Run: headless pygame with SDL's dummy video driver; simulated clock (each Clock.tick advances the game by its frame time, no real sleeping); random seed 0; keys injected as events and as key.get_pressed() state; mouse plan: one left click at the window centre at the start of phase 2, then a move to the lower-right quarter at the start of phase 3.
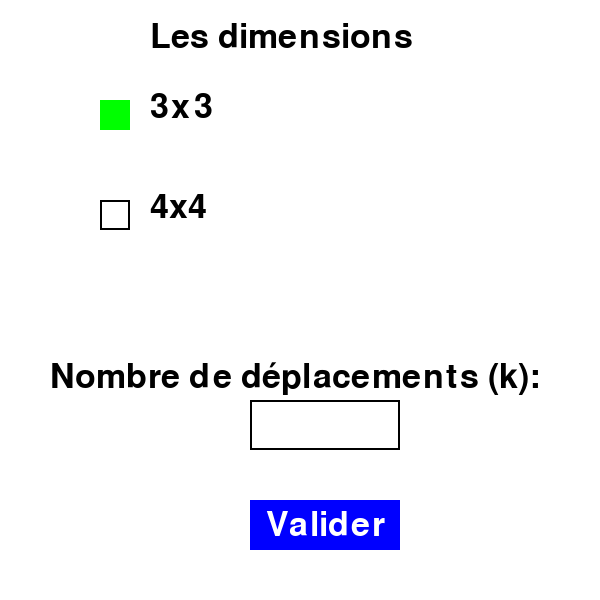
Frame 1 of 4 · flips 1–60 · no input
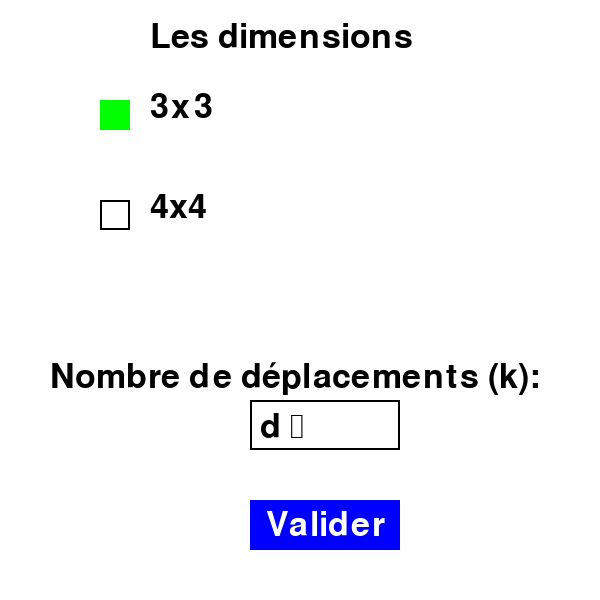
Frame 2 of 4 · flips 61–180 · clicked the window centre · tapped SPACE, RETURN · held RIGHT (→), D
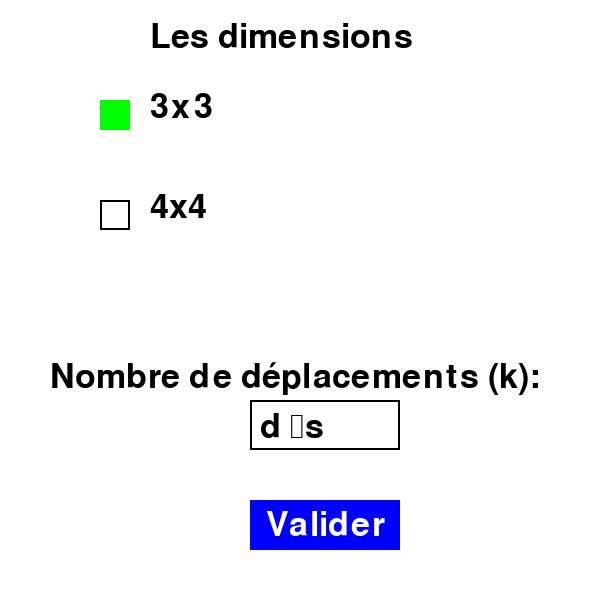
Frame 3 of 4 · flips 181–300 · moved the mouse to the lower-right quarter · held DOWN (↓), S
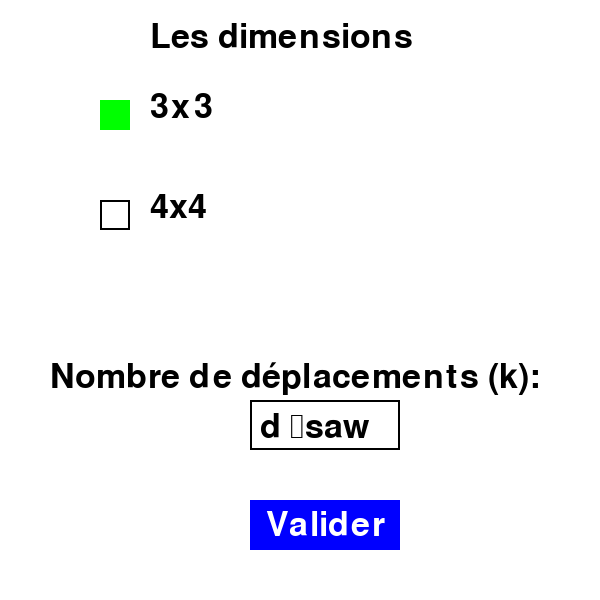
Frame 4 of 4 · flips 301–420 · held LEFT (←), A, UP (↑), W

The pygame program that drew these frames:

import pygame
import random
import sys

# Initialisation de Pygame
pygame.init()

# Configuration de base
TAILLE_ECRAN = 600
BLANC = (255, 255, 255)
NOIR = (0, 0, 0)
BLEU = (0, 0, 255)
ROUGE = (255, 0, 0)
VERT = (0, 255, 0)

# Fonction pour générer une grille initiale
def generer_grille(taille):
    tuiles = list(range(1, taille * taille)) + [None]
    random.shuffle(tuiles)
    return [tuiles[i:i+taille] for i in range(0, len(tuiles), taille)]

# Fonction pour trouver la position de la case vide
def trouver_trou(grille):
    for y, ligne in enumerate(grille):
        for x, tuile in enumerate(ligne):
            if tuile is None:
                return x, y

# Interface pour choisir la taille et le nombre de déplacements \( k \)
def afficher_interface(ecran):
    font = pygame.font.Font(None, 50)
    input_rect = pygame.Rect(250, 400, 150, 50)
    checkbox_3x3 = pygame.Rect(100, 100, 30, 30)
    checkbox_4x4 = pygame.Rect(100, 200, 30, 30)
    bouton_valider = pygame.Rect(250, 500, 150, 50)

    taille_selectionnee = 3
    texte_k = ""
    actif = True

    while actif:
        ecran.fill(BLANC)
        texte_titre = font.render("Les dimensions", True, NOIR)
        ecran.blit(texte_titre, (150, 20))

        # Dessiner les options de taille
        pygame.draw.rect(ecran, NOIR, checkbox_3x3, 2)
        pygame.draw.rect(ecran, NOIR, checkbox_4x4, 2)
        if taille_selectionnee == 3:
            pygame.draw.rect(ecran, VERT, checkbox_3x3)
        else:
            pygame.draw.rect(ecran, VERT, checkbox_4x4)

        texte_3x3 = font.render("3x3", True, NOIR)
        texte_4x4 = font.render("4x4", True, NOIR)
        ecran.blit(texte_3x3, (150, 90))
        ecran.blit(texte_4x4, (150, 190))

        # Zone de saisie pour \( k \)
        texte_k_label = font.render("Nombre de déplacements (k):", True, NOIR)
        pygame.draw.rect(ecran, NOIR, input_rect, 2)
        texte_k_surface = font.render(texte_k, True, NOIR)
        ecran.blit(texte_k_label, (50, 360))
        ecran.blit(texte_k_surface, (input_rect.x + 10, input_rect.y + 10))

        # Bouton valider
        pygame.draw.rect(ecran, BLEU, bouton_valider)
        texte_valider = font.render("Valider", True, BLANC)
        texte_valider_rect = texte_valider.get_rect(center=bouton_valider.center)
        ecran.blit(texte_valider, texte_valider_rect)

        pygame.display.flip()

        for event in pygame.event.get():
            if event.type == pygame.QUIT:
                pygame.quit()
                sys.exit()
            elif event.type == pygame.MOUSEBUTTONDOWN:
                if event.button == 1:
                    if checkbox_3x3.collidepoint(event.pos):
                        taille_selectionnee = 3
                    elif checkbox_4x4.collidepoint(event.pos):
                        taille_selectionnee = 4
                    elif bouton_valider.collidepoint(event.pos):
                        try:
                            k = int(texte_k)
                            if k > 0:
                                return taille_selectionnee, k
                        except ValueError:
                            pass
            elif event.type == pygame.KEYDOWN:
                if event.key == pygame.K_BACKSPACE:
                    texte_k = texte_k[:-1]
                else:
                    texte_k += event.unicode

# Fonction pour dessiner la grille
def dessiner_grille(ecran, grille, taille, compteur, k, selectionnee=None):
    TAILLE_TUILE = TAILLE_ECRAN // taille
    ecran.fill(BLANC)
    font = pygame.font.Font(None, 50)
    for y, ligne in enumerate(grille):
        for x, tuile in enumerate(ligne):
            rect = pygame.Rect(x * TAILLE_TUILE, y * TAILLE_TUILE, TAILLE_TUILE, TAILLE_TUILE)
            if (x, y) == selectionnee:
                pygame.draw.rect(ecran, ROUGE, rect)
            elif tuile is not None:
                pygame.draw.rect(ecran, BLEU, rect)
            pygame.draw.rect(ecran, NOIR, rect, 2)
            if tuile is not None:
                texte = font.render(str(tuile), True, BLANC)
                texte_rect = texte.get_rect(center=rect.center)
                ecran.blit(texte, texte_rect)

    # Afficher les informations du compteur et de k
    texte_deplacement = font.render(f"Déplacements: {compteur}/{k}", True, NOIR)
    texte_instruction = font.render(
        "Swap possible !" if compteur == k else "Déplacez les tuiles !", True, ROUGE if compteur == k else NOIR
    )
    ecran.blit(texte_deplacement, (10, 10))
    ecran.blit(texte_instruction, (10, 60))

# Fonction principale pour le jeu
def jeu_principal(taille, k):
    grille = generer_grille(taille)
    trou = trouver_trou(grille)
    selectionnee = None
    compteur_deplacement = 0
    swap_effectue = False

    def bouger_tuile(grille, trou, direction):
        x, y = trou
        dx, dy = direction
        nx, ny = x + dx, y + dy
        if 0 <= nx < taille and 0 <= ny < taille:
            grille[y][x], grille[ny][nx] = grille[ny][nx], grille[y][x]
            return nx, ny
        return trou

    def est_resolu(grille):
        solution = list(range(1, taille * taille)) + [None]
        return [tuile for ligne in grille for tuile in ligne] == solution

    running = True
    while running:
        for event in pygame.event.get():
            if event.type == pygame.QUIT:
                running = False
            elif event.type == pygame.KEYDOWN:
                if compteur_deplacement < k or (compteur_deplacement == 0 and swap_effectue):
                    if event.key == pygame.K_UP:
                        trou = bouger_tuile(grille, trou, (0, -1))
                        compteur_deplacement += 1
                    elif event.key == pygame.K_DOWN:
                        trou = bouger_tuile(grille, trou, (0, 1))
                        compteur_deplacement += 1
                    elif event.key == pygame.K_LEFT:
                        trou = bouger_tuile(grille, trou, (-1, 0))
                        compteur_deplacement += 1
                    elif event.key == pygame.K_RIGHT:
                        trou = bouger_tuile(grille, trou, (1, 0))
                        compteur_deplacement += 1
            elif event.type == pygame.MOUSEBUTTONDOWN:
                x, y = position_souris_en_grille(event.pos, taille)
                if compteur_deplacement < k or (compteur_deplacement == 0 and swap_effectue):
                    if (abs(x - trou[0]) == 1 and y == trou[1]) or (abs(y - trou[1]) == 1 and x == trou[0]):
                        trou = bouger_tuile(grille, trou, (x - trou[0], y - trou[1]))
                        compteur_deplacement += 1
                elif compteur_deplacement == k and not swap_effectue:
                    if selectionnee is None:
                        selectionnee = (x, y)
                    elif selectionnee == (x, y):
                        selectionnee = None
                    else:
                        sel_x, sel_y = selectionnee
                        grille[sel_y][sel_x], grille[y][x] = grille[y][x], grille[sel_y][sel_x]
                        selectionnee = None
                        swap_effectue = True
                        compteur_deplacement = 0
                        swap_effectue = False

        dessiner_grille(ecran, grille, taille, compteur_deplacement, k, selectionnee)
        pygame.display.flip()

        if est_resolu(grille):
            print("Bravo ! Vous avez résolu le puzzle !")
            running = False

# Fonction pour convertir la position de la souris en coordonnées de grille
def position_souris_en_grille(pos, taille):
    TAILLE_TUILE = TAILLE_ECRAN // taille
    x, y = pos
    return x // TAILLE_TUILE, y // TAILLE_TUILE

# Démarrage du programme
ecran = pygame.display.set_mode((TAILLE_ECRAN, TAILLE_ECRAN))
taille, k = afficher_interface(ecran)
jeu_principal(taille, k)
pygame.quit()
